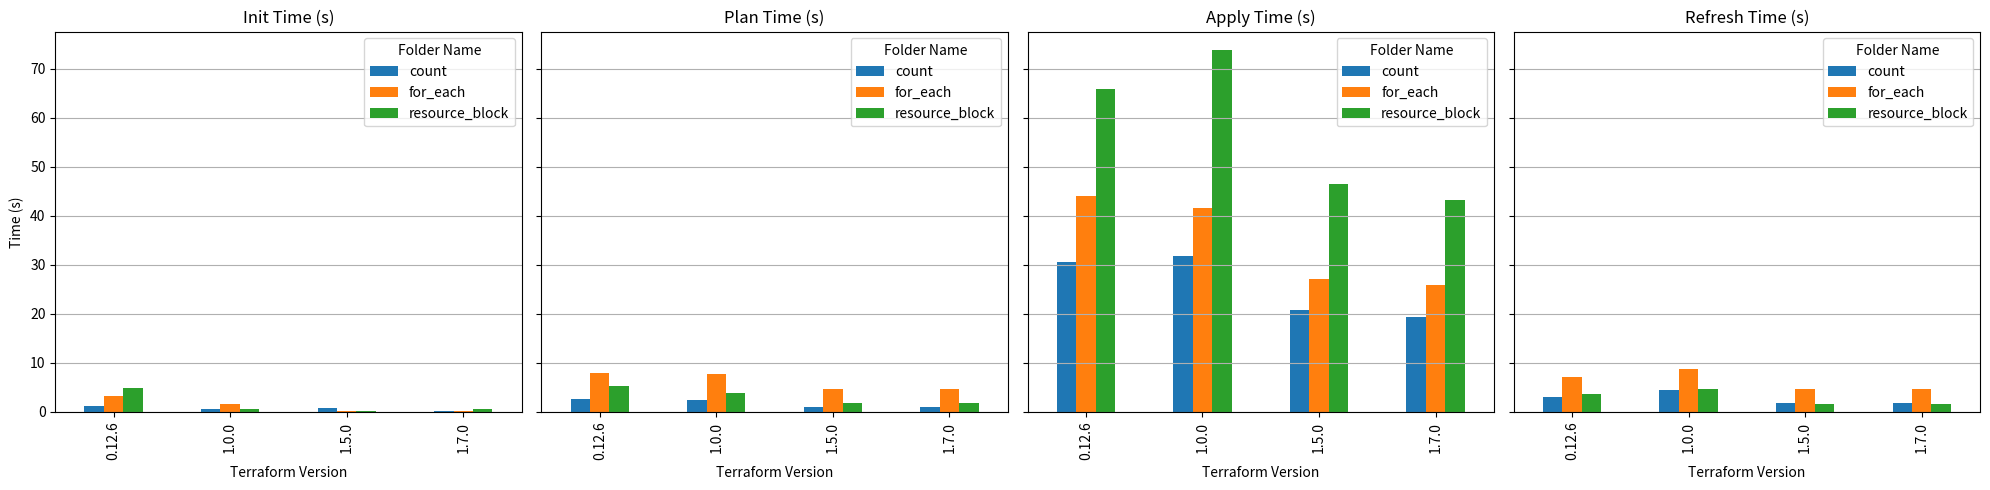

The matplotlib source for this figure:
import matplotlib.pyplot as plt
import pandas as pd

# Data
data = {
    'Folder Name': ['resource_block', 'resource_block', 'resource_block', 'resource_block',
                    'count', 'count', 'count', 'count',
                    'for_each', 'for_each', 'for_each', 'for_each'],
    'Terraform Version': ['1.0.0', '0.12.6', '1.5.0', '1.7.0',
                          '1.0.0', '0.12.6', '1.5.0', '1.7.0',
                          '1.0.0', '0.12.6', '1.5.0', '1.7.0'],
    'Init Real Time (s)': [0.611, 4.921, 0.25, 0.667,
                            0.626, 1.128, 0.89, 0.25,
                            1.601, 3.163, 0.186, 0.204],
    'Plan Real Time (s)': [3.881, 5.284, 1.737, 1.792,
                            2.354, 2.697, 1.111, 0.933,
                            7.768, 8.009, 4.604, 4.726],
    'Apply Real Time (s)': [73.852, 65.856, 46.402, 43.13,
                             31.714, 30.648, 20.702, 19.416,
                             41.505, 44.065, 27.157, 25.979],
    'Refresh Real Time (s)': [4.711, 3.598, 1.71, 1.71,
                               4.402, 3.022, 1.779, 1.785,
                               8.66, 7.198, 4.687, 4.714]
}

# Create DataFrame
df = pd.DataFrame(data)

# Plot
fig, axs = plt.subplots(1, 4, figsize=(20, 5), sharey=True)

for i, command in enumerate(['Init', 'Plan', 'Apply', 'Refresh']):
    df.pivot(index='Terraform Version', columns='Folder Name', values=f'{command} Real Time (s)').plot(kind='bar', ax=axs[i], legend=True)
    axs[i].set_title(f'{command} Time (s)')
    axs[i].set_ylabel('Time (s)')
    axs[i].set_xlabel('Terraform Version')
    axs[i].grid(axis='y')

plt.tight_layout()
plt.show()
